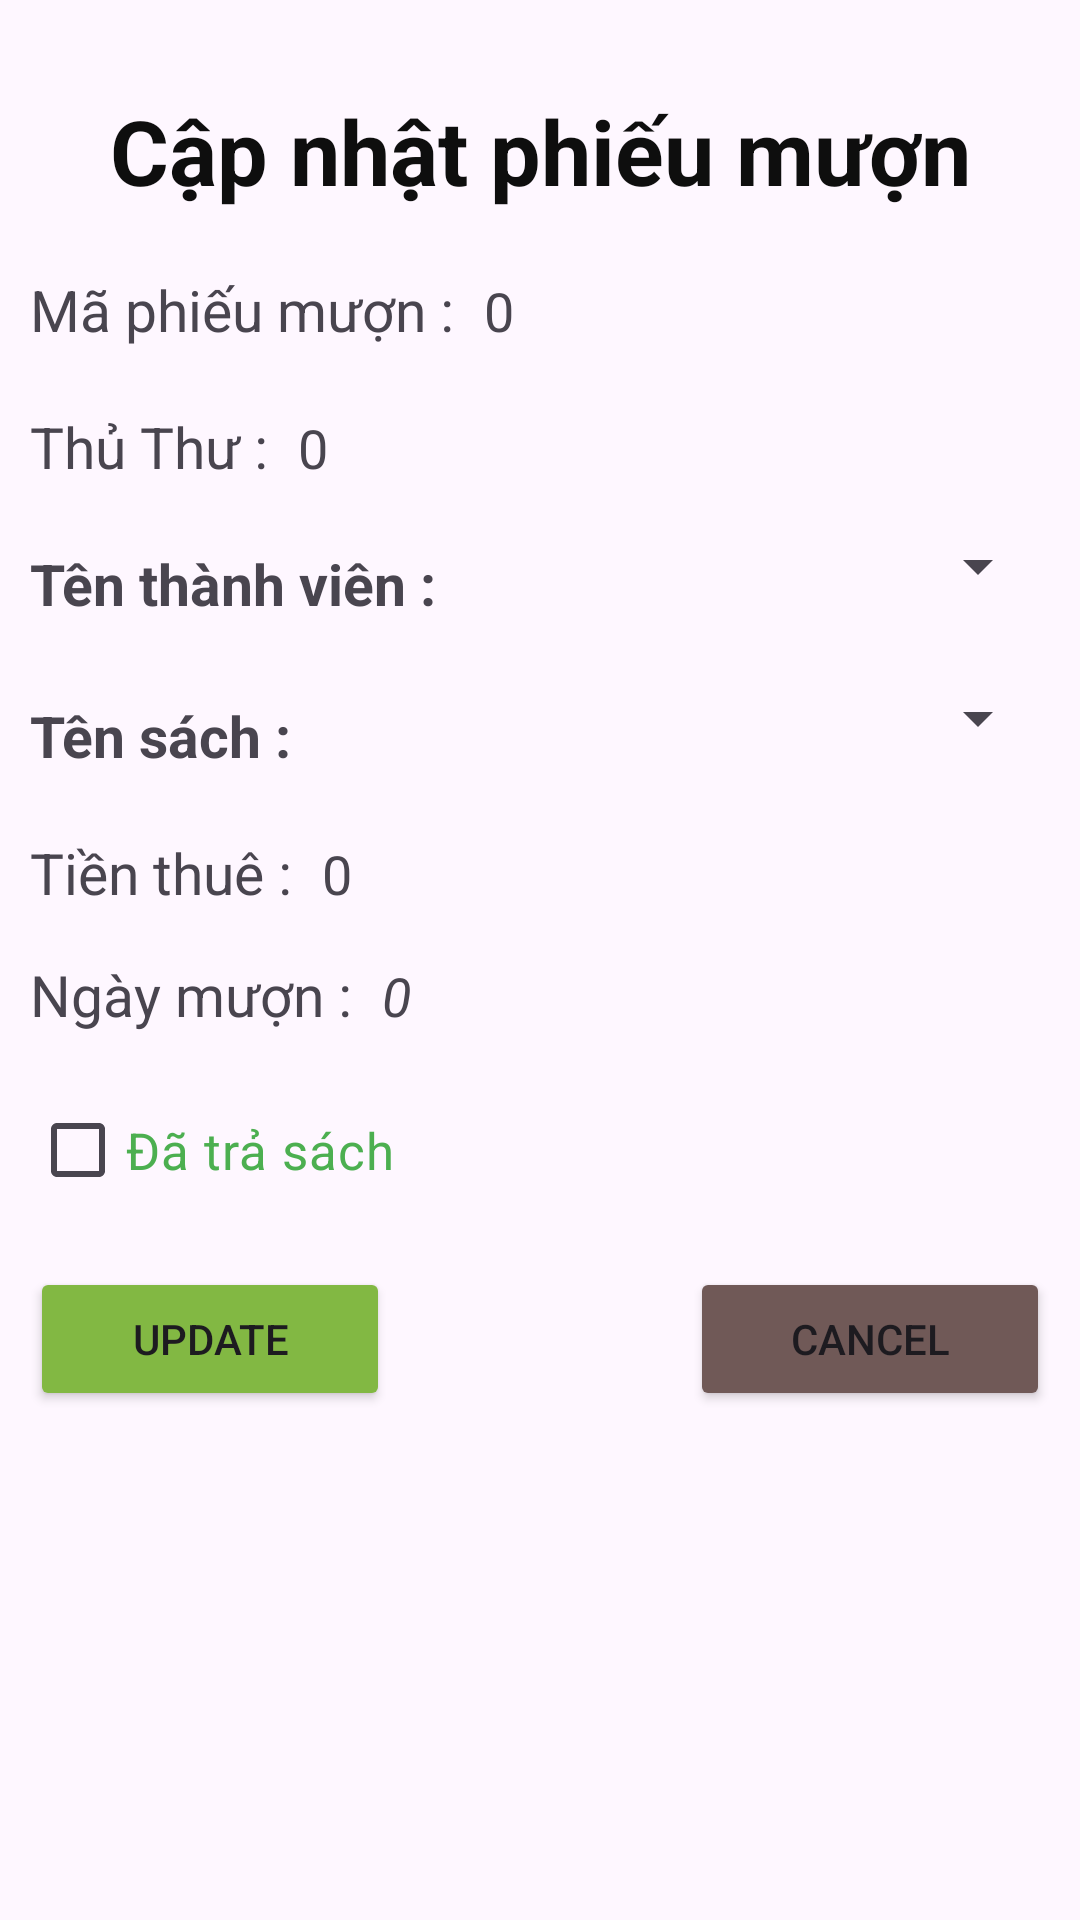

Here is an Android app screen rendered from its layout file. Give the layout XML and the strings, colors and styles it references.
<!-- AndroidManifest.xml: application theme Theme.Ph30891_MOB2041_Asm -->
<!-- res/layout/update_pm_layout.xml -->
<?xml version="1.0" encoding="utf-8"?>
<LinearLayout xmlns:android="http://schemas.android.com/apk/res/android"
    android:layout_width="match_parent"
    android:layout_height="match_parent"
    android:orientation="vertical"
    android:padding="10dp">

    <TextView
        android:layout_width="match_parent"
        android:layout_height="wrap_content"
        android:layout_marginVertical="20dp"
        android:gravity="center"
        android:text="Cập nhật phiếu mượn"
        android:textColor="#0E0E0E"
        android:textSize="30dp"
        android:textStyle="bold" />

    <LinearLayout
        android:layout_width="match_parent"
        android:layout_height="wrap_content"
        android:layout_marginBottom="20dp"
        android:orientation="horizontal">
        <TextView
            android:layout_width="wrap_content"
            android:layout_height="wrap_content"
            android:text="Mã phiếu mượn :"
            android:textSize="19dp" />
        <TextView
            android:id="@+id/tvMaPM_up"
            android:layout_width="match_parent"
            android:layout_height="wrap_content"
            android:paddingLeft="10dp"
            android:text="0"
            android:textSize="18dp" />
    </LinearLayout>
    <LinearLayout
        android:layout_width="match_parent"
        android:layout_height="wrap_content"
        android:orientation="horizontal">
        <TextView
            android:layout_width="wrap_content"
            android:layout_height="wrap_content"
            android:text="Thủ Thư :"
            android:textSize="19dp" />
        <TextView
            android:id="@+id/tvThuThu_up"
            android:layout_width="match_parent"
            android:layout_height="wrap_content"
            android:paddingLeft="10dp"
            android:text="0"
            android:textSize="18dp" />
    </LinearLayout>
    <LinearLayout
        android:layout_width="match_parent"
        android:layout_height="wrap_content"
        android:layout_marginVertical="15dp"
        android:orientation="horizontal">

        <TextView
            android:layout_width="wrap_content"
            android:layout_height="wrap_content"
            android:paddingVertical="5dp"
            android:text="Tên thành viên :"
            android:textSize="19dp"
            android:textStyle="bold" />
        <Spinner
            android:layout_width="match_parent"
            android:layout_height="wrap_content"
            android:paddingVertical="6dp"
            android:id="@+id/sp_TenTv_Pm_up"/>
    </LinearLayout>
    <LinearLayout
        android:layout_width="match_parent"
        android:layout_height="wrap_content"
        android:orientation="horizontal">

        <TextView
            android:layout_width="wrap_content"
            android:layout_height="wrap_content"
            android:paddingVertical="5dp"
            android:text="Tên sách :"
            android:textSize="19dp"
            android:textStyle="bold" />

        <Spinner
            android:layout_width="match_parent"
            android:layout_height="wrap_content"
            android:paddingVertical="6dp"
            android:id="@+id/sp_TenS_Pm_up"/>
    </LinearLayout>
    <LinearLayout
        android:layout_width="match_parent"
        android:layout_height="wrap_content"
        android:layout_marginVertical="15dp"
        android:orientation="horizontal">
        <TextView
            android:layout_width="wrap_content"
            android:layout_height="wrap_content"
            android:text="Tiền thuê :"
            android:textSize="19dp" />
        <TextView
            android:id="@+id/tvTienPM_up"
            android:layout_width="match_parent"
            android:layout_height="wrap_content"
            android:paddingLeft="10dp"
            android:text="0"
            android:textSize="18dp" />
    </LinearLayout>
    <LinearLayout
        android:layout_width="match_parent"
        android:layout_height="wrap_content"
        android:orientation="horizontal">
        <TextView
            android:layout_width="wrap_content"
            android:layout_height="wrap_content"
            android:text="Ngày mượn :"
            android:textSize="19dp" />
        <TextView
            android:id="@+id/tvNgayPM_up"
            android:layout_width="match_parent"
            android:layout_height="wrap_content"
            android:paddingLeft="10dp"
            android:textStyle="italic"
            android:text="0"
            android:textSize="18dp" />
    </LinearLayout>
    <CheckBox
        android:layout_width="wrap_content"
        android:layout_height="wrap_content"
        android:layout_marginVertical="15dp"
        android:text="Đã trả sách"
        android:textSize="17dp"
        android:textColor="#4CAF50"
        android:id="@+id/chkTrangThai_Pm_up"/>
    <LinearLayout
        android:layout_width="match_parent"
        android:layout_height="wrap_content"
        android:layout_marginBottom="10dp"
        android:gravity="center"
        android:orientation="horizontal">
        <Button
            android:layout_width="wrap_content"
            android:layout_height="wrap_content"
            android:layout_weight="1"
            android:layout_marginRight="100dp"
            android:text="Update"
            android:backgroundTint="#82B843"
            android:id="@+id/btnUpdate_Pm_Up"/>
        <Button
            android:layout_width="wrap_content"
            android:layout_height="wrap_content"
            android:layout_weight="1"
            android:text="Cancel"
            android:backgroundTint="#705957"
            android:id="@+id/btnCancel_Pm_Up"/>
    </LinearLayout>
</LinearLayout>
<!-- resources referenced by this layout -->
<resources>
  <style name="Theme.Ph30891_MOB2041_Asm" parent="Base.Theme.Ph30891_MOB2041_Asm" />
  <style name="Base.Theme.Ph30891_MOB2041_Asm" parent="Theme.Material3.DayNight.NoActionBar">
          
           <item name="colorPrimary">@android:color/black</item>
      </style>
</resources>
